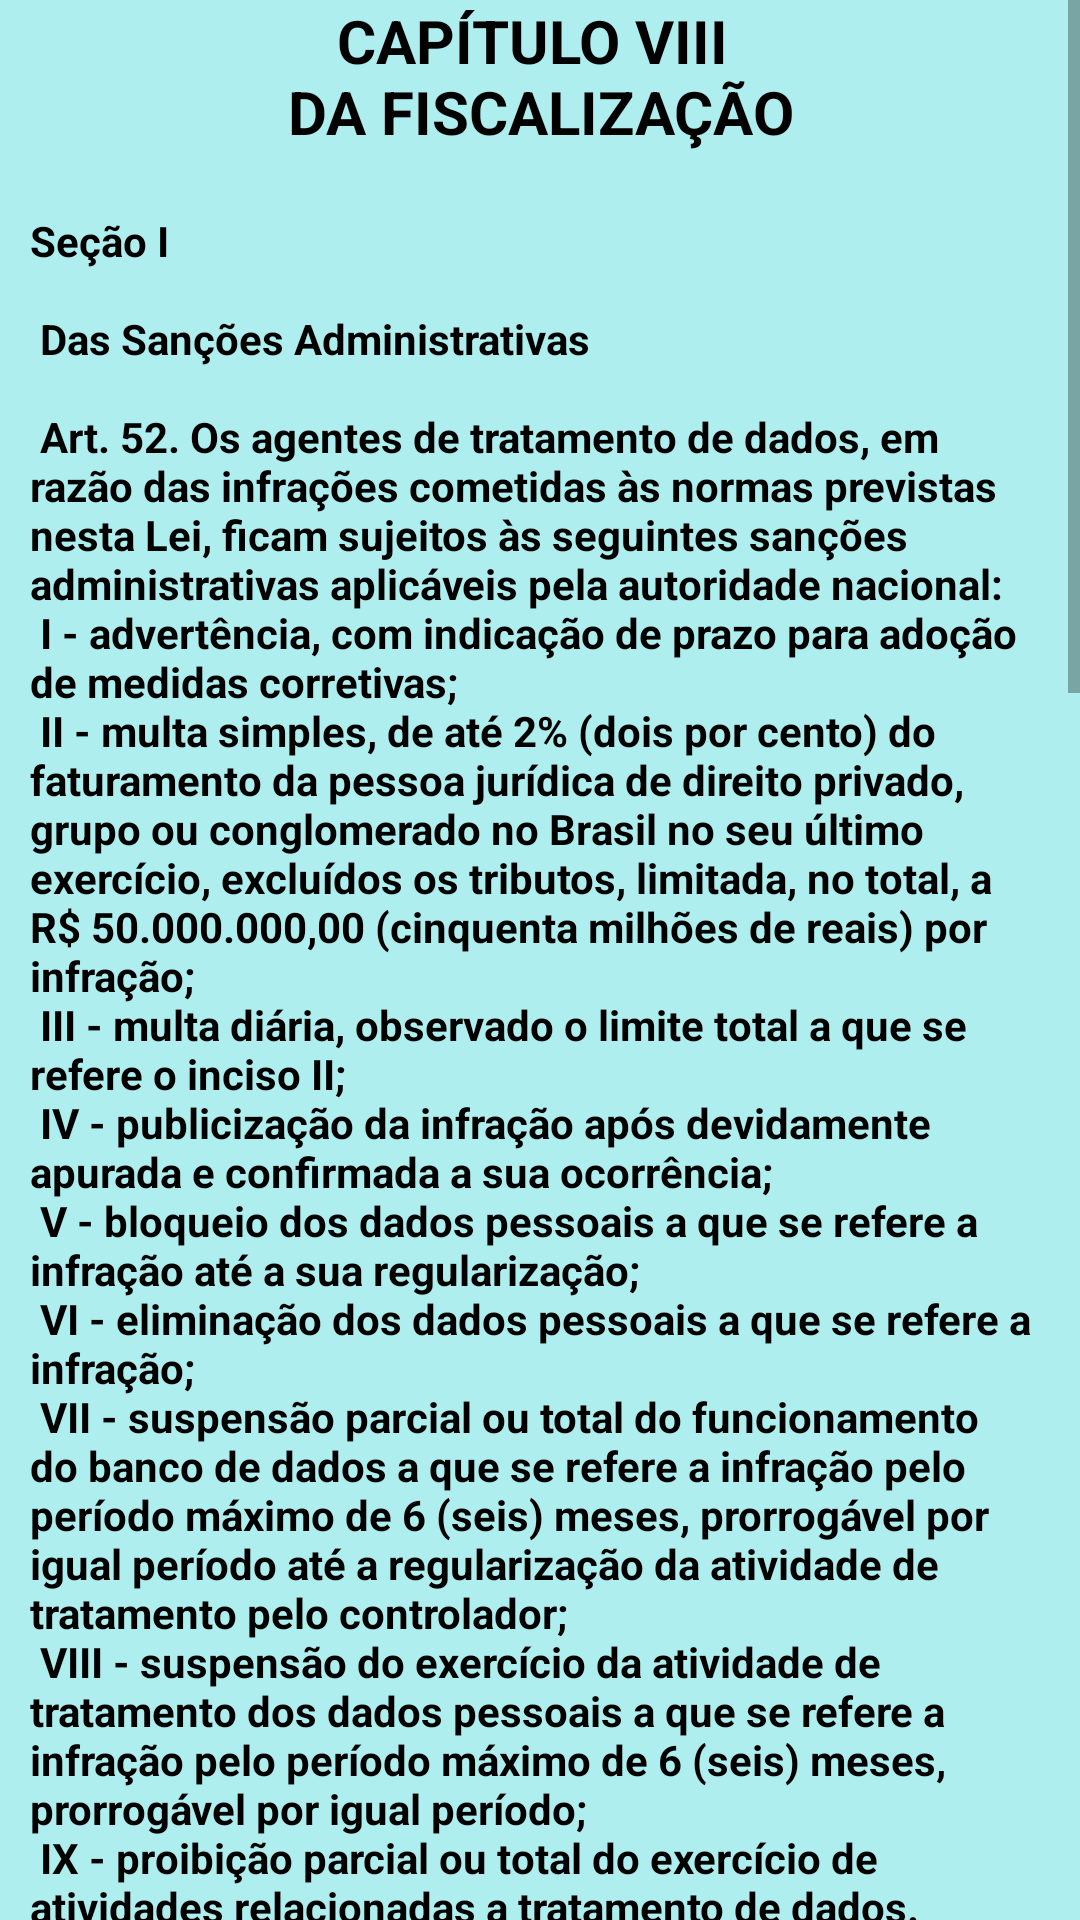

Android layout source for this screen:
<!-- AndroidManifest.xml: application theme Theme.Adequacaolgpd -->
<!-- res/layout/fragment_capitulo08.xml -->
<?xml version="1.0" encoding="utf-8"?>
<FrameLayout xmlns:android="http://schemas.android.com/apk/res/android"
    xmlns:tools="http://schemas.android.com/tools"
    android:layout_width="match_parent"
    android:layout_height="match_parent"
    android:background="@color/green01"
    tools:context=".FragmentCapitulo08">

    <ScrollView
        android:layout_width="match_parent"
        android:layout_height="wrap_content">

        <LinearLayout
            android:layout_width="match_parent"
            android:layout_height="wrap_content"
            android:orientation="vertical">

            <TextView
                android:id="@+id/tltCapitulo01"
                android:layout_width="match_parent"
                android:layout_height="wrap_content"
                android:layout_marginLeft="10dp"
                android:layout_marginRight="10dp"
                android:textSize="20sp"
                android:text="@string/capitulo08"
                android:textColor="@color/black"
                android:textAlignment="center"
                android:textStyle="bold" />

            <TextView
                android:id="@+id/txtCapitulo01"
                android:layout_width="match_parent"
                android:layout_height="wrap_content"
                android:layout_marginLeft="10dp"
                android:layout_marginTop="20dp"
                android:layout_marginRight="10dp"
                android:text="@string/txtCapitulo08"
                android:textColor="@color/black"
                android:textStyle="bold"
                tools:layout_editor_absoluteX="199dp"
                tools:layout_editor_absoluteY="318dp" />

        </LinearLayout>

    </ScrollView>

</FrameLayout>
<!-- resources referenced by this layout -->
<resources>
  <color name="black">#FF000000</color>
  <color name="green01">#AFEEEE</color>
  <string name="capitulo08">CAPÍTULO VIII \nDA FISCALIZAÇÃO</string>
  <color name="purple_500">#FF6200EE</color>
  <color name="purple_700">#FF3700B3</color>
  <color name="white">#FFFFFFFF</color>
  <color name="teal_200">#FF03DAC5</color>
  <color name="teal_700">#FF018786</color>
</resources>
